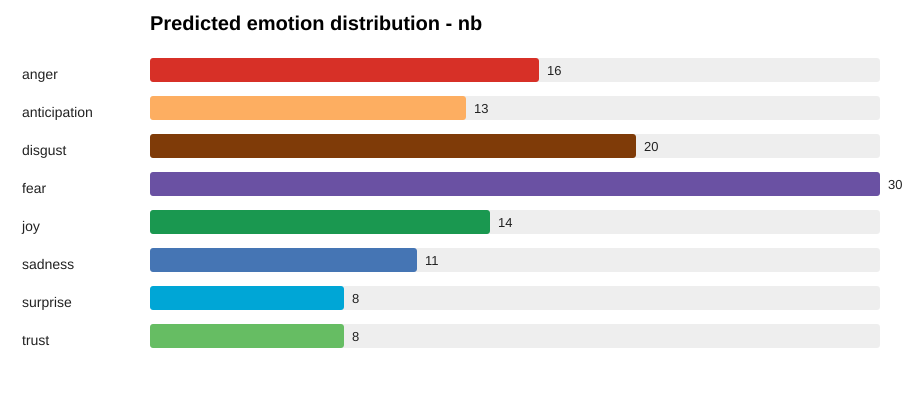

Data behind this chart, as committed beside it:
emotion, count
anger, 16
anticipation, 13
disgust, 20
fear, 30
joy, 14
sadness, 11
surprise, 8
trust, 8
